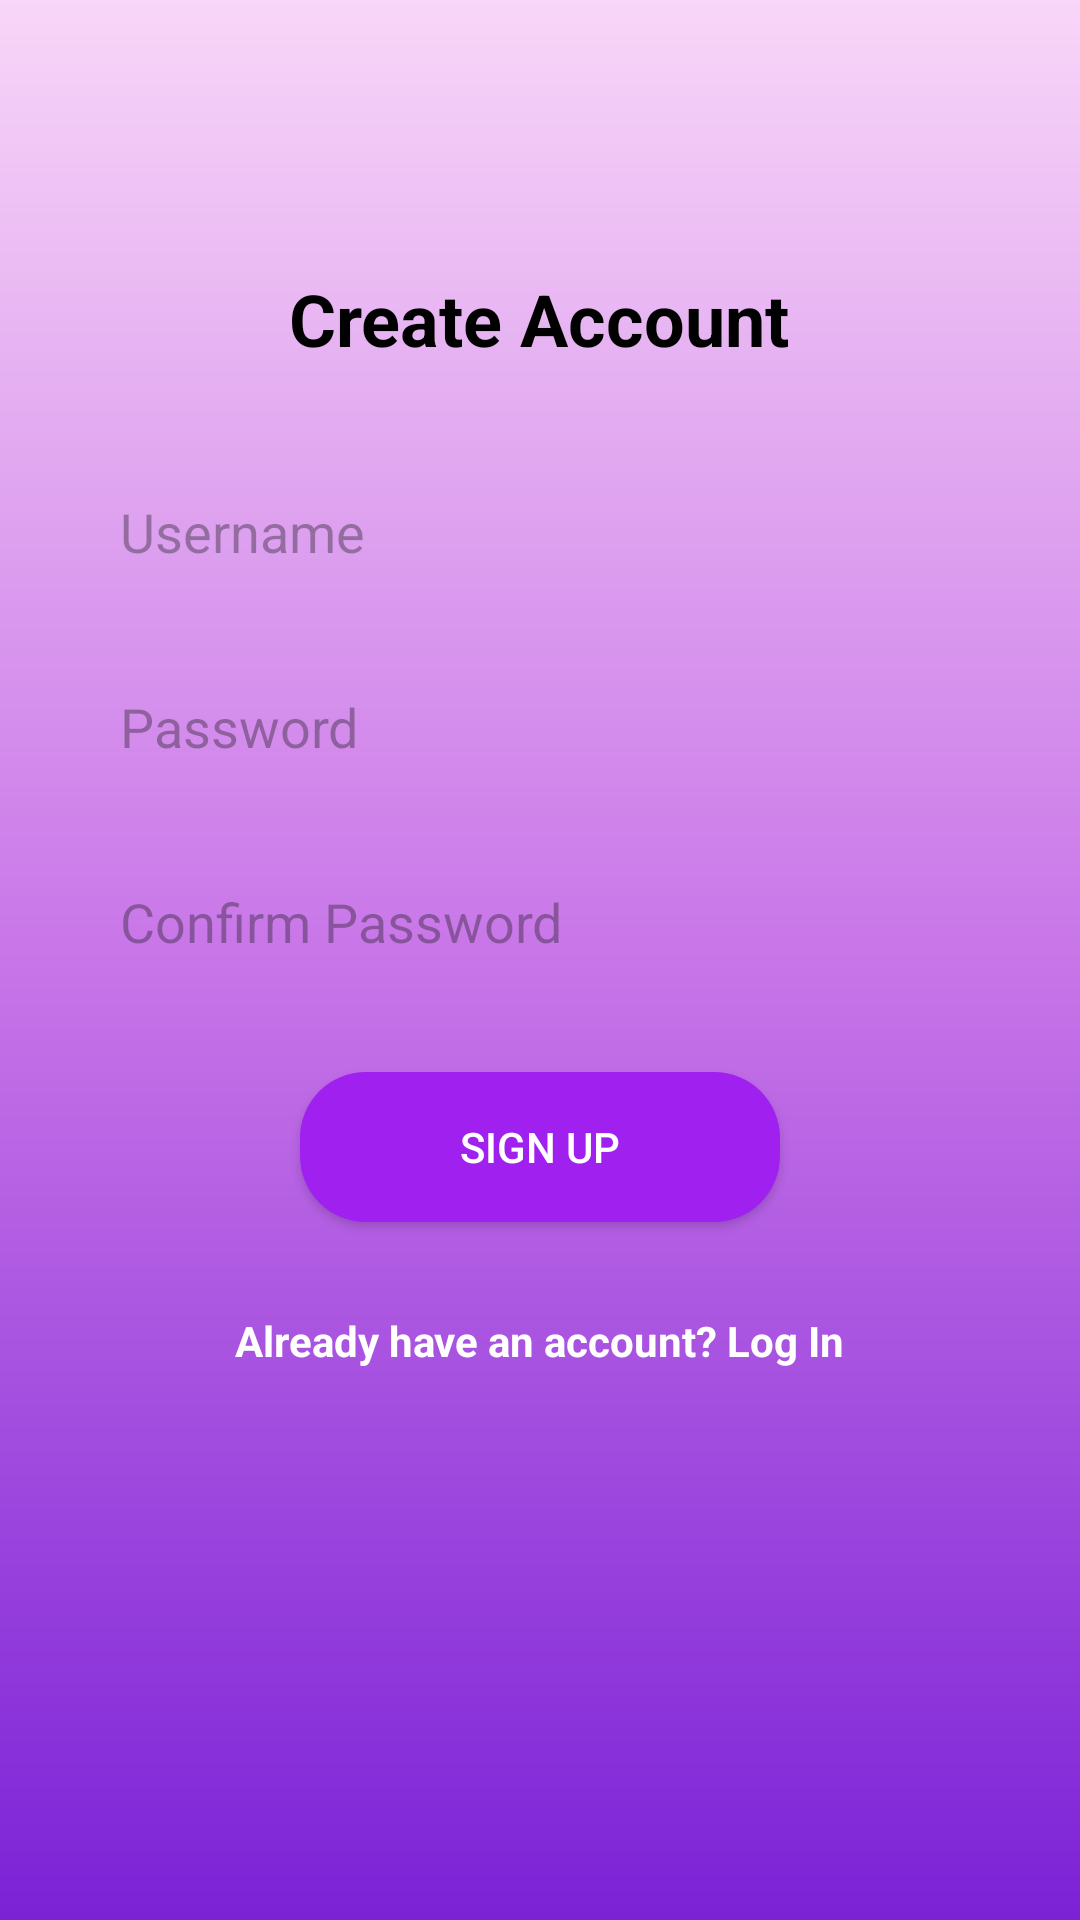

Android layout source for this screen:
<!-- AndroidManifest.xml: application theme Theme.WonderWallet -->
<!-- res/layout/activity_register.xml -->
<ScrollView xmlns:android="http://schemas.android.com/apk/res/android"
    android:layout_width="match_parent"
    android:layout_height="match_parent"
    android:background="@drawable/bg_gradient">

    <LinearLayout
        android:layout_width="match_parent"
        android:layout_height="wrap_content"
        android:orientation="vertical"
        android:padding="30dp"
        android:gravity="center_horizontal">

        
        <TextView
            android:layout_width="wrap_content"
            android:layout_height="wrap_content"
            android:text="Create Account"
            android:textSize="24sp"
            android:textStyle="bold"
            android:textColor="#000000"
            android:layout_marginTop="60dp"
            android:layout_marginBottom="30dp" />

        
        <EditText
            android:id="@+id/edtUsername"
            android:layout_width="match_parent"
            android:layout_height="50dp"
            android:hint="Username"
            android:background="@drawable/bg_input"
            android:padding="10dp"
            android:layout_marginBottom="15dp" />

        
        <EditText
            android:id="@+id/edtPassword"
            android:layout_width="match_parent"
            android:layout_height="50dp"
            android:hint="Password"
            android:inputType="textPassword"
            android:background="@drawable/bg_input"
            android:padding="10dp"
            android:layout_marginBottom="15dp" />

        
        <EditText
            android:id="@+id/edtConfirmPassword"
            android:layout_width="match_parent"
            android:layout_height="50dp"
            android:hint="Confirm Password"
            android:inputType="textPassword"
            android:background="@drawable/bg_input"
            android:padding="10dp"
            android:layout_marginBottom="25dp" />

        
        <Button
            android:id="@+id/btnRegister"
            android:layout_width="160dp"
            android:layout_height="50dp"
            android:text="Sign Up"
            android:textColor="#FFFFFF"
            android:background="@drawable/bg_purple_button" />

        
        <TextView
            android:id="@+id/txtGoToLogin"
            android:layout_width="wrap_content"
            android:layout_height="wrap_content"
            android:text="Already have an account? Log In"
            android:textColor="#FFFFFF"
            android:textStyle="bold"
            android:layout_marginTop="30dp" />

    </LinearLayout>
</ScrollView>
<!-- resources referenced by this layout -->
<resources>
  <!-- drawable bg_gradient (drawable) -->
  <shape xmlns:android="http://schemas.android.com/apk/res/android">
      <gradient
          android:startColor="#F8D6F8"
          android:centerColor="#C875E8"
          android:endColor="#7B22D6"
          android:angle="270" />
  </shape>
  <!-- drawable bg_purple_button (drawable) -->
  <shape xmlns:android="http://schemas.android.com/apk/res/android">
      <solid android:color="#A020F0" />
      <corners android:radius="22dp" />
  </shape>
  <style name="Theme.WonderWallet" parent="Base.Theme.WonderWallet" />
  <style name="Base.Theme.WonderWallet" parent="Theme.Material3.DayNight.NoActionBar">
          
          
      </style>
</resources>
